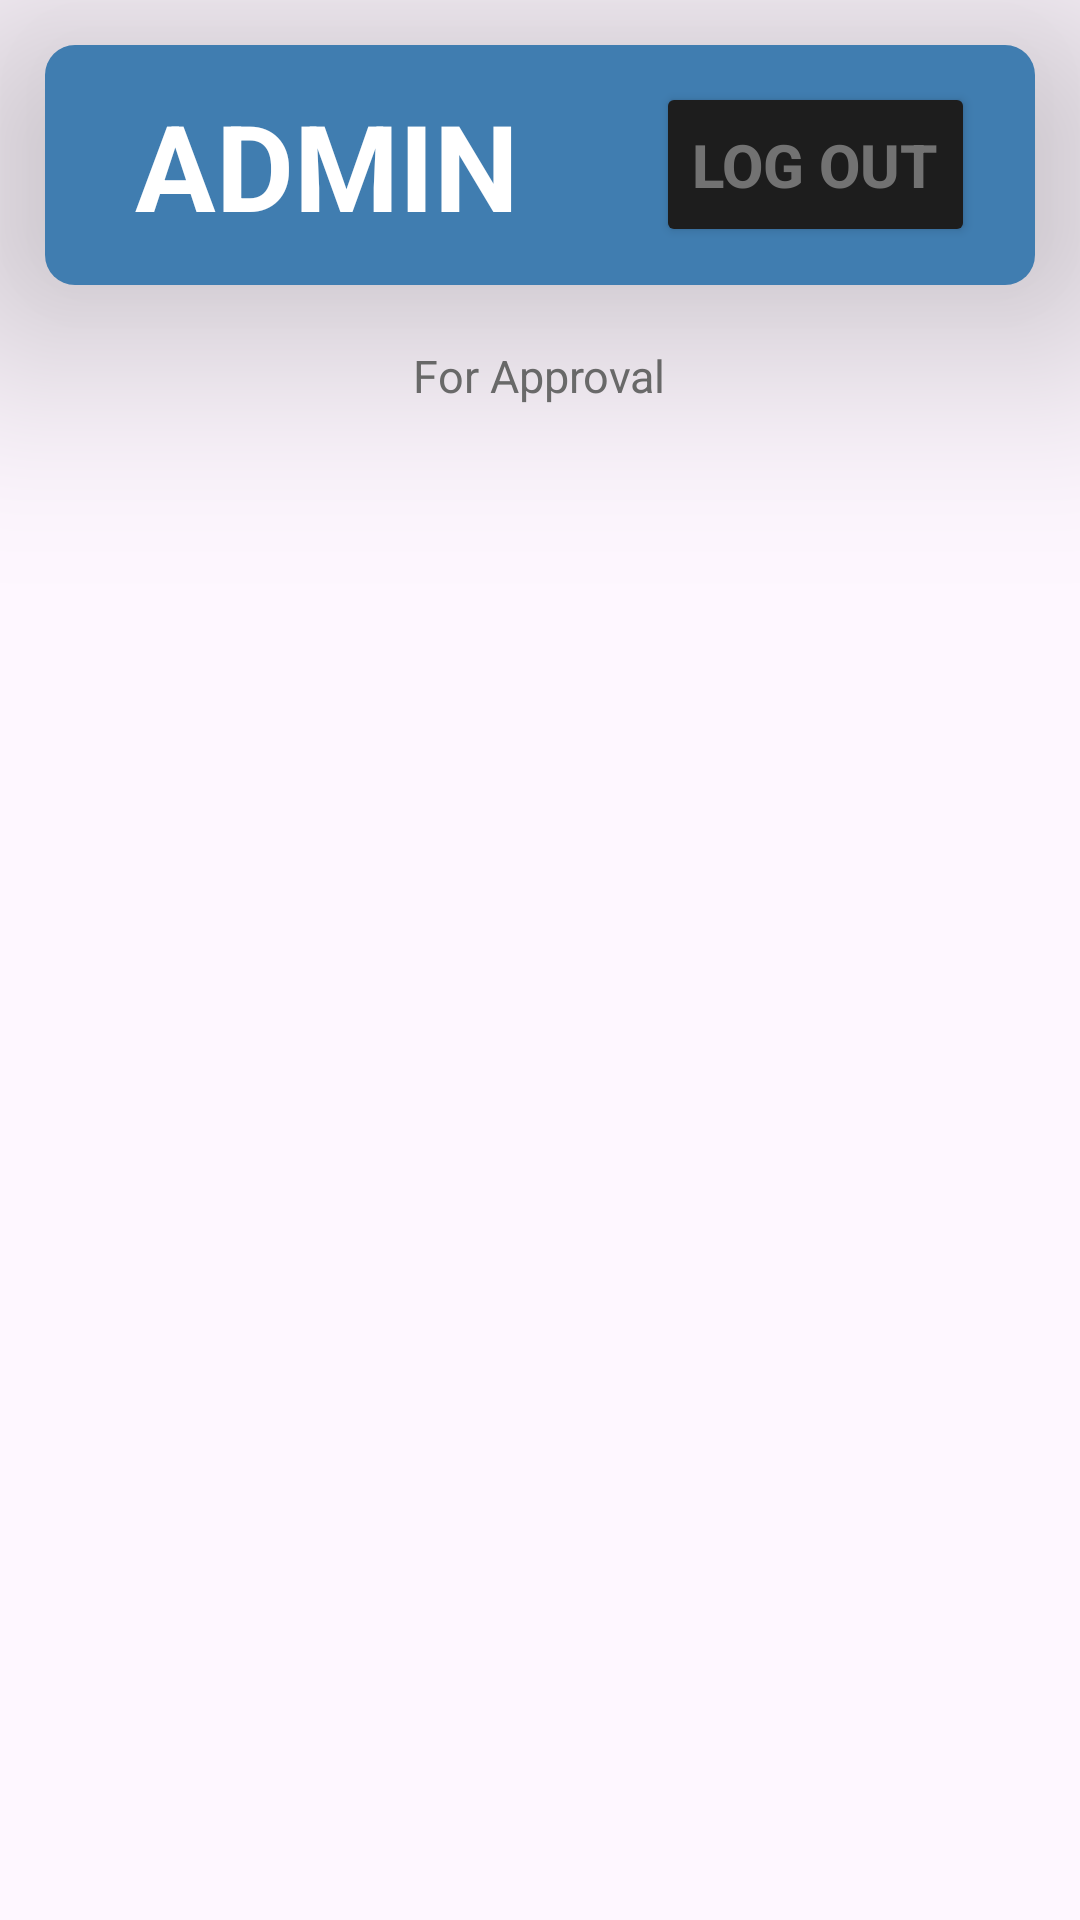

Android layout source for this screen:
<!-- AndroidManifest.xml: application theme Theme.About -->
<!-- res/layout/activity_admin.xml -->
<?xml version="1.0" encoding="utf-8"?>
<RelativeLayout xmlns:android="http://schemas.android.com/apk/res/android"
    xmlns:app="http://schemas.android.com/apk/res-auto"
    xmlns:tools="http://schemas.android.com/tools"
    android:id="@+id/main"
    style="@style/ScreenBackground"

    android:layout_width="match_parent"
    android:layout_height="match_parent"
    tools:context=".views.AdminActivity">

    <RelativeLayout
        android:id="@+id/rectangle_container"
        android:layout_width="400dp"
        android:layout_height="80dp"
        android:layout_marginTop="15dp"
        android:layout_marginBottom="20dp"
        android:layout_marginStart="15dp"
        android:layout_marginEnd="15dp"
        android:background="@drawable/bg_admin"
        android:elevation="50dp">

        <TextView
            android:id="@+id/admin_text"
            android:layout_width="wrap_content"
            android:layout_height="wrap_content"
            android:layout_centerVertical="true"
            android:layout_marginLeft="30dp"
            android:text="ADMIN"
            android:textColor="@color/white"
            android:textSize="40sp"
            android:textStyle="bold" />

        <Button
            android:id="@+id/logout_btn"
            android:layout_width="wrap_content"
            android:layout_height="55dp"
            android:layout_alignParentRight="true"
            android:layout_centerVertical="true"
            android:layout_marginRight="20dp"
            android:backgroundTint="#1d1d1d"
            android:text="LOG OUT"
            android:textColor="#727272"
            android:textSize="20sp"
            android:textStyle="bold"
            app:cornerRadius="10dp" />

    </RelativeLayout>

    <TextView
        android:id="@+id/approval_text"
        android:layout_width="wrap_content"
        android:layout_height="wrap_content"
        android:layout_below="@+id/rectangle_container"
        android:layout_centerHorizontal="true"
        android:text="For Approval"
        android:textColor="#727272"
        android:textSize="15sp" />

    <androidx.recyclerview.widget.RecyclerView
        android:id="@+id/recycler_view"
        android:layout_width="match_parent"
        android:layout_height="match_parent"
        android:layout_below="@+id/approval_text"
        android:layout_marginStart="15dp"
        android:layout_marginTop="20dp"
        android:layout_marginEnd="15dp"
        android:layout_marginBottom="15dp"

        />
</RelativeLayout>
<!-- resources referenced by this layout -->
<resources>
  <color name="white">#FFFFFFFF</color>
  <!-- drawable bg_admin (drawable) -->
  <?xml version="1.0" encoding="utf-8"?>
  <shape xmlns:android="http://schemas.android.com/apk/res/android"
      android:shape="rectangle">
      <corners android:radius="10dp"/>
      <solid android:color="#407DB0"/>
  
  </shape>
  <style name="Theme.About" parent="Base.Theme.About" />
  <style name="Base.Theme.About" parent="Theme.Material3.DayNight.NoActionBar">
          
          
      </style>
</resources>
